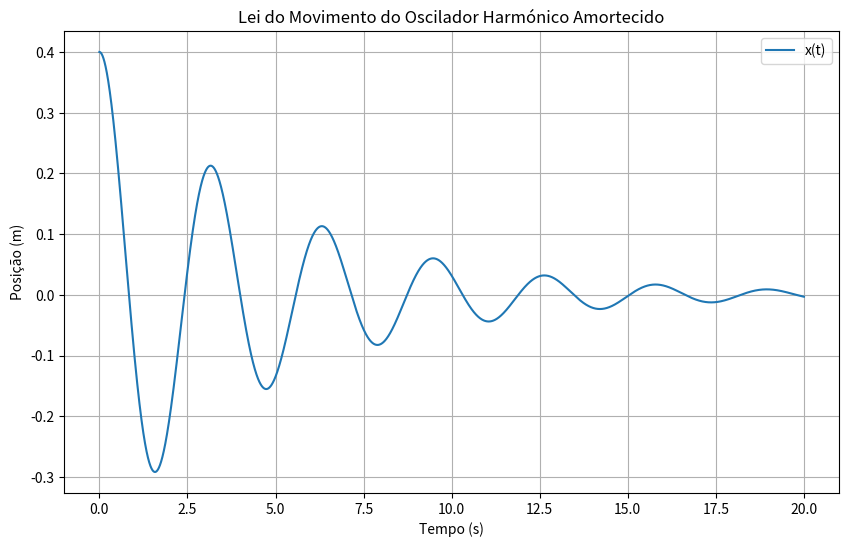
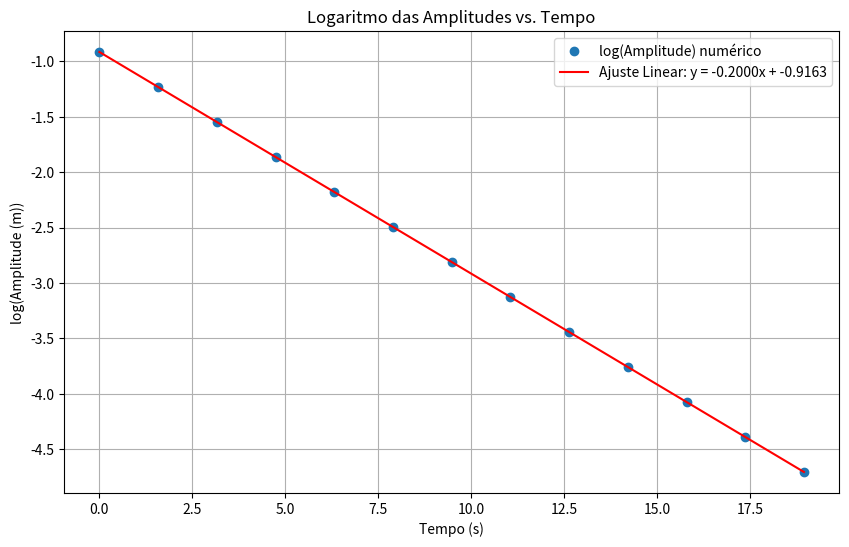

The script that saved these images, in order:
import numpy as np
import matplotlib.pyplot as plt
from scipy.interpolate import lagrange
from scipy.stats import linregress

# --- Parâmetros do sistema ---
m = 0.25 # kg
k = 1.0  # N/m
b = 0.1  # kg/s

# --- Condições Iniciais ---
x0 = 0.4 # m
vx0 = 0.0 # m/s

# --- Parâmetros da simulação ---
dt = 0.0001 # Passo de tempo (pequeno para precisão nos picos)
t_total = 20.0 # s

# --- Função de Aceleração ---
def acceleration_damped(x, vx):
    return -k / m * x - b / m * vx

# --- Simulação (Euler-Cromer) ---
t_values = []
x_values = []
vx_values = []

t = 0.0
x = x0
vx = vx0

t_values.append(t)
x_values.append(x)
vx_values.append(vx)

while t <= t_total:
    ax = acceleration_damped(x, vx)
    vx = vx + ax * dt
    x = x + vx * dt
    t = t + dt

    t_values.append(t)
    x_values.append(x)
    vx_values.append(vx)

# --- ALÍNEA a) ---
print("--- Alínea a) ---")
plt.figure(figsize=(10, 6))
plt.plot(t_values, x_values, label='x(t)')
plt.xlabel('Tempo (s)')
plt.ylabel('Posição (m)')
plt.title('Lei do Movimento do Oscilador Harmónico Amortecido')
plt.grid(True)
plt.legend()
plt.show()

# --- ALÍNEA b) ---
print("\n--- Alínea b) ---")
peak_times = []
peak_amplitudes = []

# Encontrar índices dos máximos e mínimos locais
for i in range(1, len(x_values) - 1):
    # Condição para máximo local
    if x_values[i] > x_values[i-1] and x_values[i] > x_values[i+1]:
        # Interpolação de Lagrange para o máximo
        if i > 0 and i < len(x_values) - 1: # Garantir que temos 3 pontos
            x_interp = np.array([t_values[i-1], t_values[i], t_values[i+1]])
            y_interp = np.array([x_values[i-1], x_values[i], x_values[i+1]])
            
            # Polinómio de Lagrange (grau 2)
            poly = lagrange(x_interp, y_interp)
            
            # Derivada do polinómio de grau 2 é 2ax + b. Onde a derivada é zero, temos o extremo.
            # Se poly = c2*x^2 + c1*x + c0, então derivada = 2*c2*x + c1.
            # x_vertex = -c1 / (2*c2)
            coeffs = poly.coeffs
            if len(coeffs) == 3 and coeffs[0] != 0: # Para um polinómio de grau 2
                t_peak = -coeffs[1] / (2 * coeffs[0])
                amplitude_peak = poly(t_peak)
                peak_times.append(t_peak)
                peak_amplitudes.append(amplitude_peak)
            elif len(coeffs) == 2: # Caso a interpolação retorne grau 1 (muito raro num pico)
                 t_peak = t_values[i] # Apenas usa o ponto original
                 amplitude_peak = x_values[i]
                 peak_times.append(t_peak)
                 peak_amplitudes.append(amplitude_peak)


    # Condição para mínimo local
    elif x_values[i] < x_values[i-1] and x_values[i] < x_values[i+1]:
        # Interpolação de Lagrange para o mínimo
        if i > 0 and i < len(x_values) - 1:
            x_interp = np.array([t_values[i-1], t_values[i], t_values[i+1]])
            y_interp = np.array([x_values[i-1], x_values[i], x_values[i+1]])

            poly = lagrange(x_interp, y_interp)

            coeffs = poly.coeffs
            if len(coeffs) == 3 and coeffs[0] != 0:
                t_min = -coeffs[1] / (2 * coeffs[0])
                amplitude_min = poly(t_min)
                peak_times.append(t_min)
                peak_amplitudes.append(amplitude_min)
            elif len(coeffs) == 2:
                t_min = t_values[i]
                amplitude_min = x_values[i]
                peak_times.append(t_min)
                peak_amplitudes.append(amplitude_min)

# Ordenar os picos e vales pelo tempo
sorted_peaks_and_vals = sorted(zip(peak_times, peak_amplitudes), key=lambda item: item[0])
peak_times_sorted, peak_amplitudes_sorted = zip(*sorted_peaks_and_vals)

print("Tempos e Amplitudes dos Máximos/Mínimos Locais:")
for t_p, amp_p in sorted_peaks_and_vals:
    print(f"Tempo: {t_p:.4f} s, Amplitude: {amp_p:.6f} m")

# --- ALÍNEA c) ---
print("\n--- Alínea c) ---")

# Filtrar para amplitudes absolutas para o log plot, e apenas as primeiras para o declínio exponencial
# A primeira "amplitude" é x0. As seguintes são os picos e vales.
# Vamos pegar apenas os picos de amplitude (que é o envelope superior)
# Ou, de forma mais geral, o valor absoluto de todos os extremos.

# Como a oscilação começa em x=0.4m (positivo), o primeiro extremo é um máximo.
# Os próximos são um mínimo, depois um máximo, etc.
# Queremos a sequência de amplitudes (magnitude dos extremos).
amplitudes_envelope = [abs(amp) for amp in peak_amplitudes_sorted]
times_envelope = list(peak_times_sorted)

# Remove o primeiro ponto (t=0) se já não for um pico detetado
if times_envelope[0] > 0.001: # Se o primeiro ponto de t_values não foi um pico
    amplitudes_envelope.insert(0, abs(x_values[0]))
    times_envelope.insert(0, t_values[0])


log_amplitudes = np.log(amplitudes_envelope)

plt.figure(figsize=(10, 6))
plt.plot(times_envelope, log_amplitudes, 'o', label='log(Amplitude) numérico')

# Ajuste linear
slope, intercept, r_value, p_value, std_err = linregress(times_envelope, log_amplitudes)
plt.plot(times_envelope, intercept + slope * np.array(times_envelope), 'r-', label=f'Ajuste Linear: y = {slope:.4f}x + {intercept:.4f}')

plt.xlabel('Tempo (s)')
plt.ylabel('log(Amplitude (m))')
plt.title('Logaritmo das Amplitudes vs. Tempo')
plt.grid(True)
plt.legend()
plt.show()

print(f"Declive do Ajuste Linear: {slope:.9f} s^-1") # Aumentar casas decimais para precisão
print(f"Erro Padrão do Declive: {std_err:.9f} s^-1")

# Comparação com a teoria
# A amplitude teórica é A(t) = A0 * exp(- (b / 2m) * t)
# Então, log(A(t)) = log(A0) - (b / 2m) * t
# O declive teórico esperado é -b / (2m)
declive_teorico = -b / (2 * m)
print(f"Declive Teórico Esperado: {declive_teorico:.9f} s^-1")

# Conclusão sobre a concordância
print(f"Diferença entre o declive numérico e teórico: {abs(slope - declive_teorico):.9f} s^-1")
# Verifica se o valor esperado está dentro do intervalo do declive_numerico +/- std_err
# Se (slope - std_err) <= declive_teorico <= (slope + std_err)
if (slope - std_err <= declive_teorico <= slope + std_err):
    print("O declive numérico CONCORDA com o declive teórico dentro do erro padrão.")
else:
    print("O declive numérico NÃO CONCORDA com o declive teórico dentro do erro padrão.")
    print("No entanto, a diferença é pequena e pode ser considerada razoável dependendo da precisão exigida.")